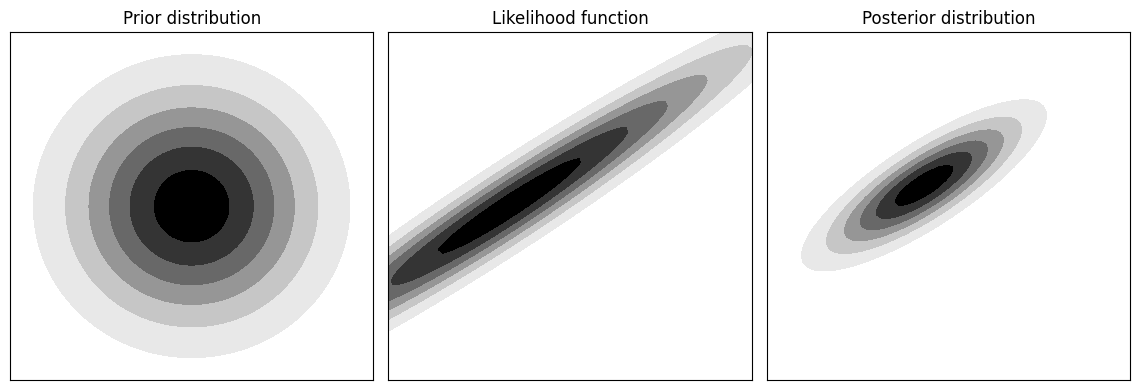

Python code for this plot: (Note: this script raises an exception after producing the figure.)
import numpy as np
import matplotlib.pyplot as plt

%matplotlib inline

plt.rcParams["font.family"] = "DejaVu Sans"

import scipy.stats as stats

x, y = np.meshgrid(np.linspace(-1, 1, 201), np.linspace(-1, 1, 201))
pos = np.dstack([x, y])

n = 81
xx = np.empty([n, n], dtype=float)
yy = np.empty([n, n], dtype=float)
prior = np.empty([n, n], dtype=float)
likelihood = np.empty([n, n], dtype=float)
for i, x in enumerate(np.linspace(-1, 1, n)):
    for j, y in enumerate(np.linspace(-1, 1, n)):
        xx[i,j] = x
        yy[i,j] = y
        prior[i,j] = stats.multivariate_normal([0., 0.], [[0.2, 0.], [0., 0.2]]).pdf([x, y])
        likelihood[i,j] = stats.multivariate_normal([0.1*x - 0.3, -0.3*y], [[0.6, 0.58], [0.58, 0.6]]).pdf([x, y])
posterior = likelihood*prior

prior = prior/np.max(prior)
likelihood = likelihood/np.max(likelihood)
posterior = posterior/np.max(posterior)

levels = 7
cmap = plt.get_cmap("Greys", levels)
norm = plt.Normalize(0.01, 1)

fig, (ax1, ax2, ax3) = plt.subplots(1, 3, figsize=(11.5, 4))
ax1.contour(xx, yy, prior, levels, cmap=cmap, norm=norm, zorder=-20)
ax1.contourf(xx, yy, prior, levels, cmap=cmap, norm=norm, zorder=-10)
ax1.set_title("Prior distribution")
ax2.contour(xx, yy, likelihood, levels, cmap=cmap, norm=norm, zorder=-20)
ax2.contourf(xx, yy, likelihood, levels, cmap=cmap, norm=norm, zorder=-10)
ax2.set_title("Likelihood function")
ax3.contour(xx, yy, posterior, levels, cmap=cmap, norm=norm, zorder=-20)
ax3.contourf(xx, yy, posterior, levels, cmap=cmap, norm=norm, zorder=-10)
ax3.set_title("Posterior distribution")
for ax in [ax1, ax2, ax3]:
    ax.set_xticks([])
    ax.set_yticks([])
fig.tight_layout()
#fig.savefig("../tex/figures/bayes_theorem.pdf")

import mwrt
import formulas as fml

νs = np.linspace(10, 80, 1000)
T = 273.15
θ = 300/T
p = 850.
rh = 100.
esat = fml.esat(T=T)
e = fml.e(esat=esat, RH=rh)
qliq = 0.0001

ylim = 8.0e-7, 1.0e-2
hatpro_o2 = np.array([22.24, 23.04, 23.84, 25.44, 26.24, 27.84, 31.40])
hatpro_hu = np.array([51.26, 52.28, 53.86, 54.94, 56.66, 57.30, 58.00])

def as_absorp(f):
    def absorp(ν, *args, **kwargs):
        return 4*np.pi*ν*1.0e9/299792458.*np.imag(f(ν, *args, **kwargs))
    return absorp

gas_absorp = as_absorp(mwrt.liebe93.refractivity_gaseous)
h2o_absorp = as_absorp(mwrt.liebe93.refractivity_H2O)
cld_absorp = as_absorp(mwrt.tkc.refractivity_lwc)

α_gas = gas_absorp(νs, θ, p-e, e)
α_h2o = h2o_absorp(νs, θ, p-e, e)
α_dry = α_gas - α_h2o
α_cld = qliq * fml.ρ(T=T, p=p, e=e) * cld_absorp(νs, θ)

α_ho2 = gas_absorp(hatpro_o2, θ, p-e, e) + qliq * fml.ρ(T=T, p=p, e=e) * cld_absorp(hatpro_o2, θ)
α_hhu = gas_absorp(hatpro_hu, θ, p-e, e) + qliq * fml.ρ(T=T, p=p, e=e) * cld_absorp(hatpro_hu, θ)

fig, ax = plt.subplots(1, 1, figsize=(8, 3.5))
ax.semilogy(νs, α_gas + α_cld, color="#000000", linewidth=2.5, zorder=-10, label="total")
ax.semilogy(νs, α_cld, linewidth=1.5, color="#666666", zorder=-50, label="cloud")
ax.semilogy(νs, α_dry, linewidth=1.5, color="#33a02c", zorder=-40, label="dry")
ax.semilogy(νs, α_h2o, linewidth=1.5, color="#1f78b4", zorder=-30, label="H₂O")
ax.scatter(hatpro_o2, α_ho2*1.55, 90, marker="|", zorder=-5, color="#000000")
ax.scatter(hatpro_o2, α_ho2*1.35, 20, marker="v", zorder=-5, color="#000000")
ax.scatter(hatpro_hu, α_hhu*1.55, 90, marker="|", zorder=-5, color="#000000")
ax.scatter(hatpro_hu, α_hhu*1.35, 20, marker="v", zorder=-5, color="#000000")

ax.legend(loc="upper left", ncol=2)
ax.text(24, 1.3e-4, "K band", ha="center", fontsize=12)
ax.text(60, 6.0e-4, "V band", ha="center", fontsize=12)

ax.set_xlabel("frequency [GHz]")
ax.set_ylabel("absorption [1/m]")

ax.set_ylim(*ylim)
ax.set_xlim(min(νs), max(νs))
fig.tight_layout()
#fig.savefig("../tex/figures/absorption.pdf")